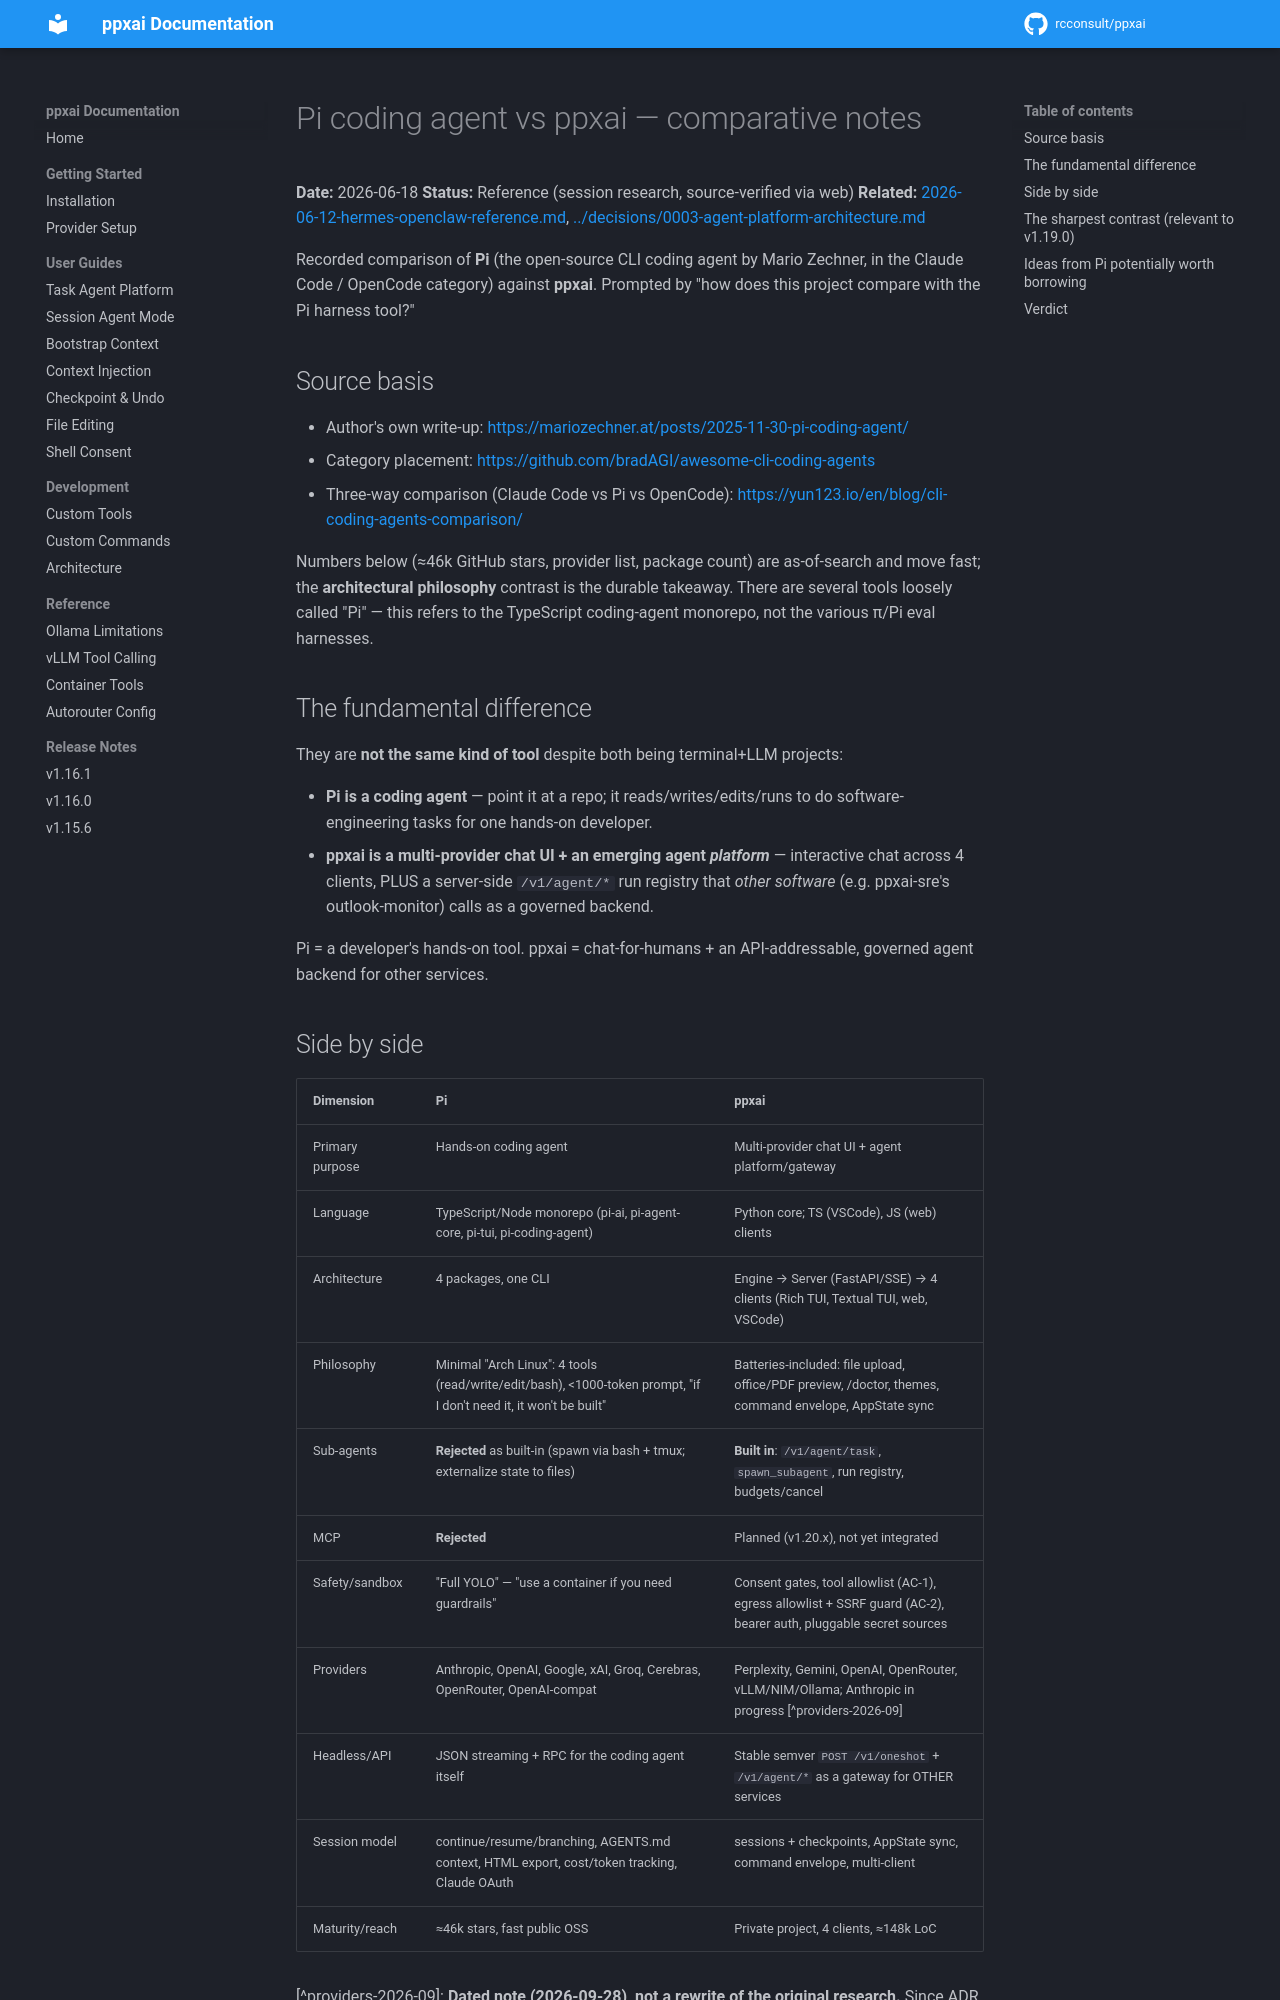

repository: rcconsult/ppxai · page: 1.19.4/research/2026-06-18-pi-coding-agent-comparison/index.html · generator: mkdocs

# Pi coding agent vs ppxai — comparative notes

**Date:** 2026-06-18
**Status:** Reference (session research, source-verified via web)
**Related:** [2026-06-12-hermes-openclaw-reference.md](2026-06-12-hermes-openclaw-reference.md),
[../decisions/0003-agent-platform-architecture.md](../decisions/0003-agent-platform-architecture.md)

Recorded comparison of **Pi** (the open-source CLI coding agent by Mario
Zechner, in the Claude Code / OpenCode category) against **ppxai**. Prompted
by "how does this project compare with the Pi harness tool?"

## Source basis

- Author's own write-up: <https://mariozechner.at/posts/2025-11-30-pi-coding-agent/>
- Category placement: <https://github.com/bradAGI/awesome-cli-coding-agents>
- Three-way comparison (Claude Code vs Pi vs OpenCode): <https://yun123.io/en/blog/cli-coding-agents-comparison/>

Numbers below (≈46k GitHub stars, provider list, package count) are
as-of-search and move fast; the **architectural philosophy** contrast is the
durable takeaway. There are several tools loosely called "Pi" — this refers to
the TypeScript coding-agent monorepo, not the various π/Pi eval harnesses.

## The fundamental difference

They are **not the same kind of tool** despite both being terminal+LLM projects:

- **Pi is a coding agent** — point it at a repo; it reads/writes/edits/runs to
  do software-engineering tasks for one hands-on developer.
- **ppxai is a multi-provider chat UI + an emerging agent *platform*** —
  interactive chat across 4 clients, PLUS a server-side `/v1/agent/*` run
  registry that *other software* (e.g. ppxai-sre's outlook-monitor) calls as a
  governed backend.

Pi = a developer's hands-on tool. ppxai = chat-for-humans + an API-addressable,
governed agent backend for other services.

## Side by side

| Dimension | Pi | ppxai |
|---|---|---|
| Primary purpose | Hands-on coding agent | Multi-provider chat UI + agent platform/gateway |
| Language | TypeScript/Node monorepo (pi-ai, pi-agent-core, pi-tui, pi-coding-agent) | Python core; TS (VSCode), JS (web) clients |
| Architecture | 4 packages, one CLI | Engine → Server (FastAPI/SSE) → 4 clients (Rich TUI, Textual TUI, web, VSCode) |
| Philosophy | Minimal "Arch Linux": 4 tools (read/write/edit/bash), <1000-token prompt, "if I don't need it, it won't be built" | Batteries-included: file upload, office/PDF preview, /doctor, themes, command envelope, AppState sync |
| Sub-agents | **Rejected** as built-in (spawn via bash + tmux; externalize state to files) | **Built in**: `/v1/agent/task`, `spawn_subagent`, run registry, budgets/cancel |
| MCP | **Rejected** | Planned (v1.20.x), not yet integrated |
| Safety/sandbox | "Full YOLO" — "use a container if you need guardrails" | Consent gates, tool allowlist (AC-1), egress allowlist + SSRF guard (AC-2), bearer auth, pluggable secret sources |
| Providers | Anthropic, OpenAI, Google, xAI, Groq, Cerebras, OpenRouter, OpenAI-compat | Perplexity, Gemini, OpenAI, OpenRouter, vLLM/NIM/Ollama; Anthropic in progress |
| Headless/API | JSON streaming + RPC for the coding agent itself | Stable semver `POST /v1/oneshot` + `/v1/agent/*` as a gateway for OTHER services |
| Session model | continue/resume/branching, AGENTS.md context, HTML export, cost/token tracking, Claude OAuth | sessions + checkpoints, AppState sync, command envelope, multi-client |
| Maturity/reach | ≈46k stars, fast public OSS | Private project, 4 clients, ≈148k LoC |
